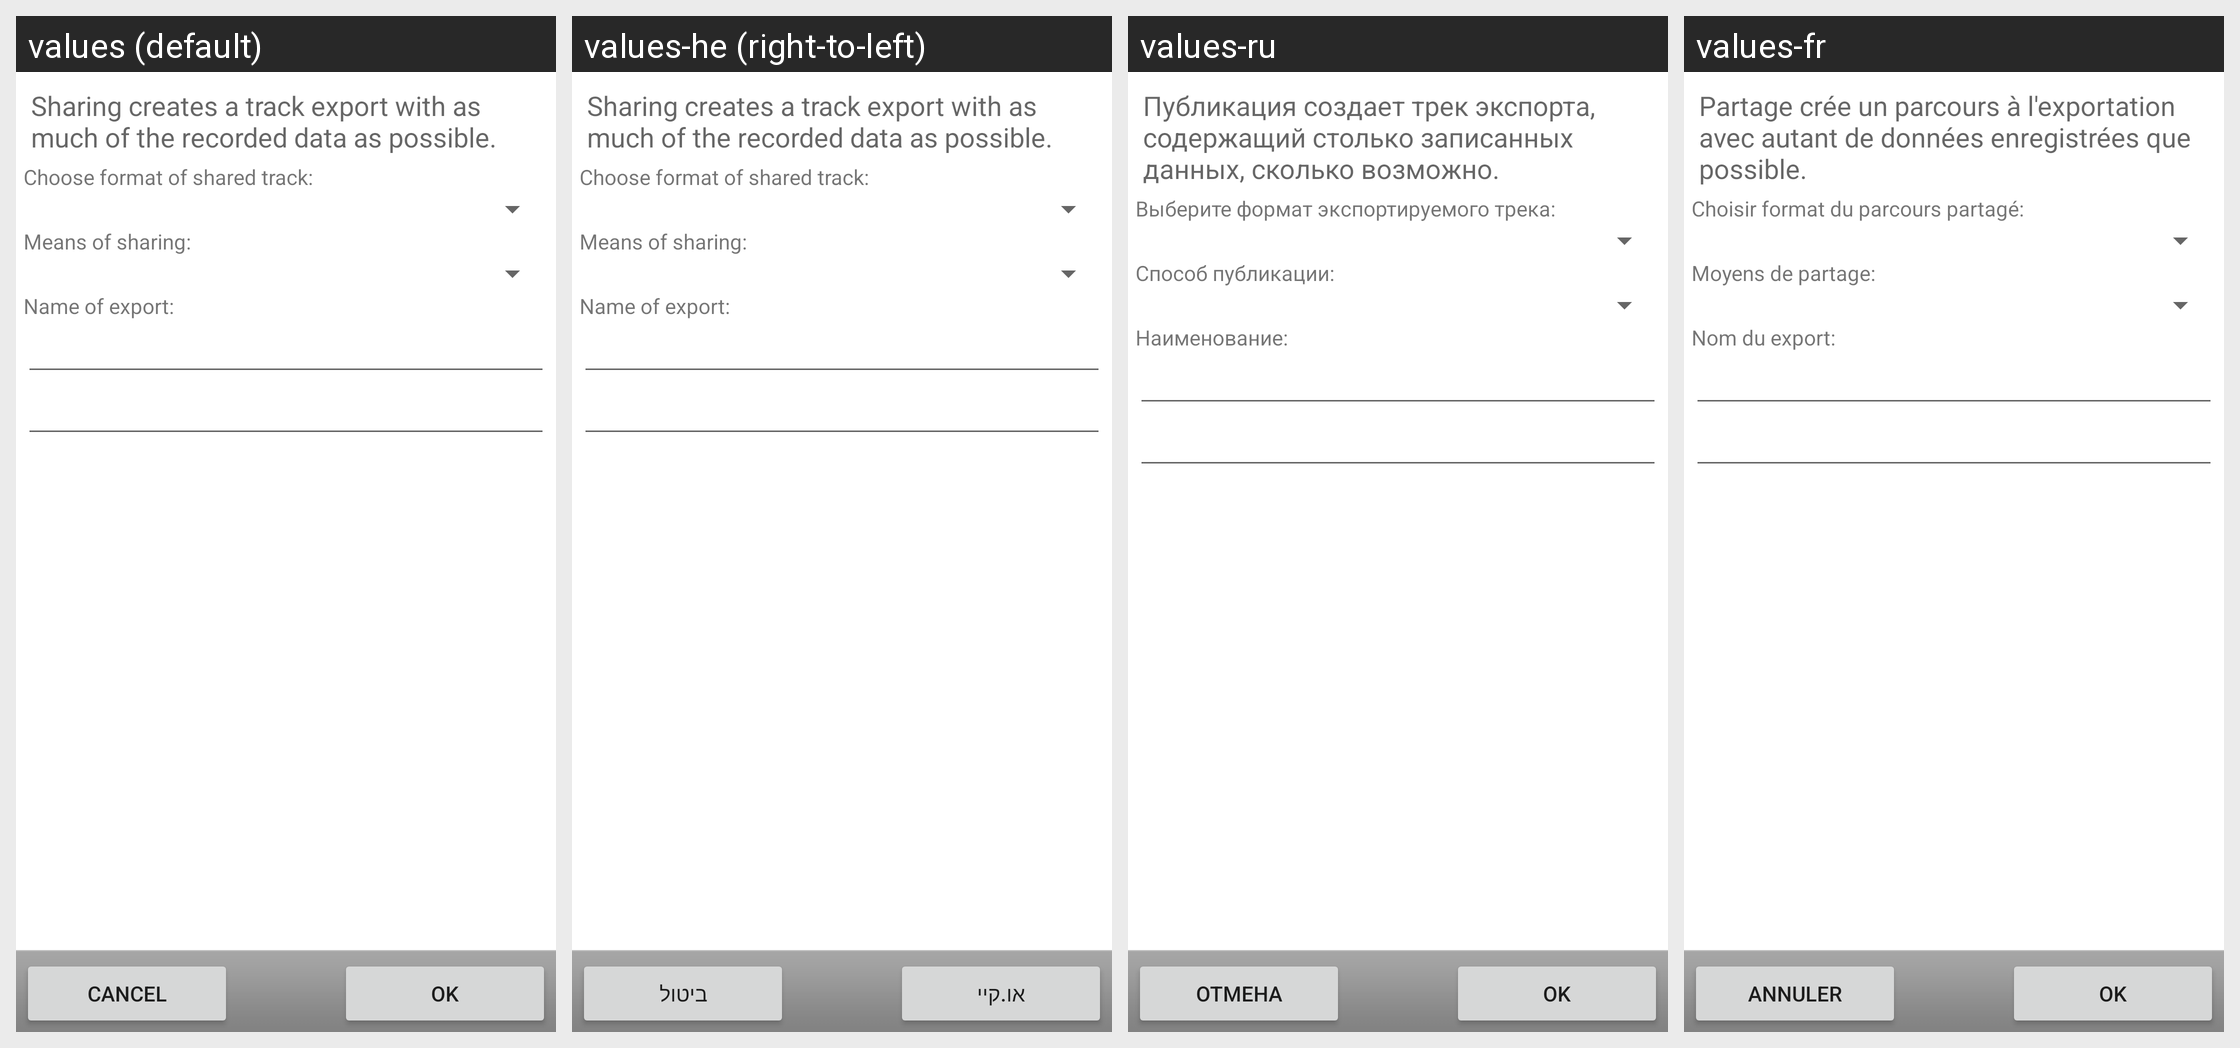

Strings drawn on this Android screen and how each of the app's shown locales translates them:
Android screen res/layout/sharedialog.xml rendered under 4 locales, left to right: values (default), values-he (right-to-left), values-ru, values-fr. Device: Nexus 5 (rendered at 1080×1920; each locale shown at half size, 540×960, under a caption strip naming it); theme Theme.MaterialComponents.DayNight.NoActionBar.
Other locales in the repository, not shown: values-da, values-de, values-de-rDE, values-el, values-en-rUS, values-es, values-fi, values-it, values-nl, values-nl-rNL, values-pl, values-pl-rPL, values-pt-rBR, values-sv, values-zh-rCN, values-zh-rTW.
Strings drawn on this screen, with the default value and each locale's value (text and hints the layout hard-codes, and strings that could not be matched under every locale, appear in the picture but are not listed):

share_explained
  values: Sharing creates a track export with as much of the recorded data as possible.
  values-he: Sharing creates a track export with as much of the recorded data as possible.
  values-ru: Публикация создает трек экспорта, содержащий столько записанных данных, сколько возможно.
  values-fr: Partage crée un parcours à l'exportation avec autant de données enregistrées que possible.

share_type
  values: Choose format of shared track:
  values-he: Choose format of shared track:
  values-ru: Выберите формат экспортируемого трека:
  values-fr: Choisir format du parcours partagé:

share_target
  values: Means of sharing:
  values-he: Means of sharing:
  values-ru: Способ публикации:
  values-fr: Moyens de partage:

share_name
  values: Name of export:
  values-he: Name of export:
  values-ru: Наименование:
  values-fr: Nom du export:

btn_cancel
  values: Cancel
  values-he: ביטול
  values-ru: Отмена
  values-fr: Annuler

btn_okay
  values: OK
  values-he: או.קיי
  values-ru: OK
  values-fr: OK
